Run: headless pygame with SDL's dummy video driver; simulated clock (each Clock.tick advances the game by its frame time, no real sleeping); random seed 0; keys injected as events and as key.get_pressed() state; no mouse input.
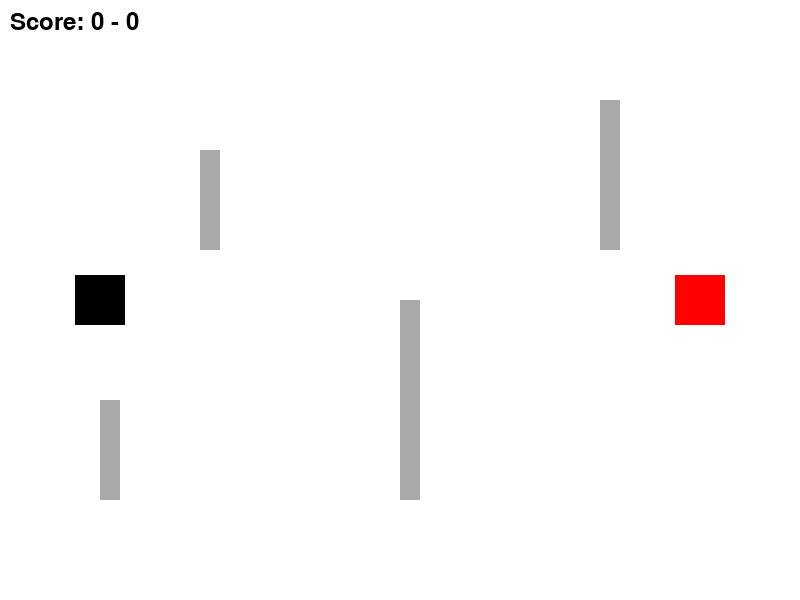
Frame 1 of 4 · flips 1–60 · no input
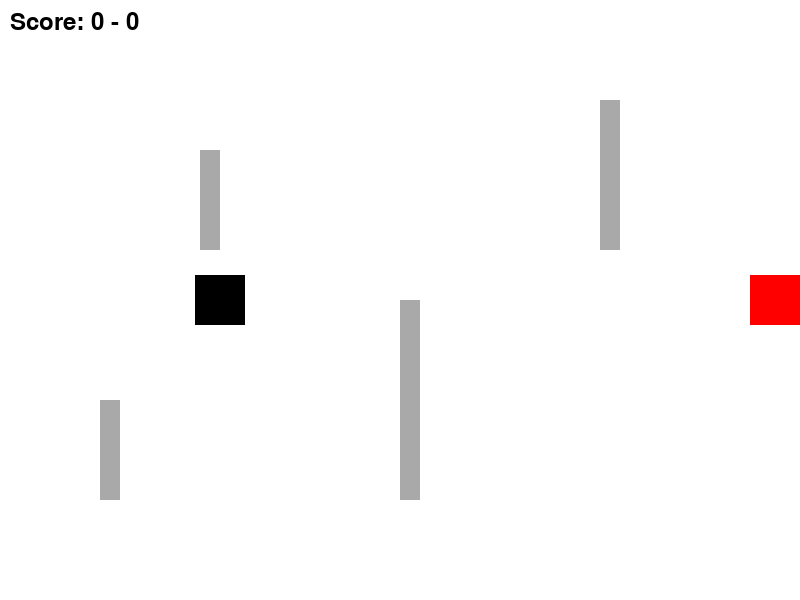
Frame 2 of 4 · flips 61–180 · tapped SPACE, RETURN · held RIGHT (→), D
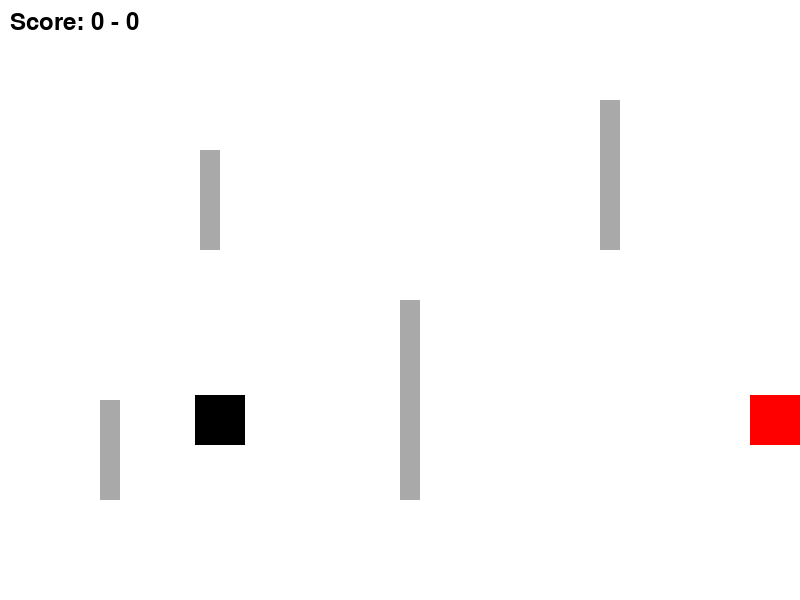
Frame 3 of 4 · flips 181–300 · held DOWN (↓), S
Frame 4 of 4 · flips 301–420 · held LEFT (←), A, UP (↑), W · screen same as frame 2, image omitted

The pygame program that drew these frames:

import pygame
import sys
import random

# Инициализация Pygame
pygame.init()

# Определение размера экрана
SCREEN_WIDTH = 800
SCREEN_HEIGHT = 600
screen = pygame.display.set_mode((SCREEN_WIDTH, SCREEN_HEIGHT))
pygame.display.set_caption("Танки")

# Определение цветов
WHITE = (255, 255, 255)
BLACK = (0, 0, 0)
RED = (255, 0, 0)
GRAY = (169, 169, 169)

# Шрифт для отображения текста
font = pygame.font.Font(None, 36)

# Определение класса для танка
class Tank(pygame.sprite.Sprite):
    def __init__(self, x, y, color):
        super().__init__()
        self.image = pygame.Surface((50, 50))
        self.image.fill(color)
        self.rect = self.image.get_rect(center=(x, y))
        self.start_position = (x, y)  # Стартовая позиция танка
        self.speed = 1  # Скорость передвижения танка
        self.speed_x = 0  # Скорость по горизонтали
        self.speed_y = 0  # Скорость по вертикали
        self.score = 0  # Счетчик убийств танков
        self.direction = 'right'  # Начальное направление танка
        self.last_shot_time = 0  # Время последнего выстрела
        self.shoot_delay = 1000  # Интервал между выстрелами в миллисекундах (1 секунда = 1000 мс)
        self.is_respawning = False  # Флаг респавна
        self.respawn_timer = 0  # Таймер для респавна

    def move(self, dx, dy):
        # Если танк в процессе респавна, не даем ему двигаться
        if self.is_respawning:
            return

        # Сохраняем текущие координаты перед перемещением
        old_rect = self.rect.copy()
        self.rect.x += dx * self.speed
        self.rect.y += dy * self.speed

        # Проверяем столкновения с каждой стеной
        for wall in walls:
            if pygame.sprite.collide_rect(self, wall):
                # Если произошло столкновение, возвращаем танк на предыдущее положение
                self.rect = old_rect
                return

        # Проверяем столкновения с другими танками
        for tank in tanks:
            if tank != self and pygame.sprite.collide_rect(self, tank):
                self.rect = old_rect
                return

        self.rect.clamp_ip(screen.get_rect())  # Ограничение движения танка в пределах экрана
        self.update_direction(dx, dy)

    def update_direction(self, dx, dy):
        if dx > 0:
            self.direction = 'right'
        elif dx < 0:
            self.direction = 'left'
        elif dy > 0:
            self.direction = 'down'
        elif dy < 0:
            self.direction = 'up'

    def can_shoot(self):
        current_time = pygame.time.get_ticks()
        return current_time - self.last_shot_time > self.shoot_delay

    def shoot(self, target_tank, bullet_color):
        if self.can_shoot():
            bullet = Bullet(self.rect.centerx, self.rect.centery, self.direction, target_tank, bullet_color)
            all_sprites.add(bullet)
            self.last_shot_time = pygame.time.get_ticks()

    def respawn(self):
        self.is_respawning = True
        self.rect.center = self.start_position
        self.respawn_timer = pygame.time.get_ticks()  # Запускаем таймер для респавна

    def update(self):
        # Проверяем, если танк в процессе респавна и прошло больше 2 секунд
        if self.is_respawning and pygame.time.get_ticks() - self.respawn_timer > 2000:
            self.is_respawning = False  # Останавливаем респавн

    def draw(self, surface):
        surface.blit(self.image, self.rect)

# Определение класса для пули
class Bullet(pygame.sprite.Sprite):
    def __init__(self, x, y, direction, target_tank, color):
        super().__init__()
        self.image = pygame.Surface((10, 10))
        self.image.fill(color)
        self.rect = self.image.get_rect(center=(x, y))
        self.direction = direction
        self.speed = 5  # Скорость полета снаряда
        self.target_tank = target_tank  # Целевой танк, на который должна попасть пуля

    def update(self):
        if self.direction == "up":
            self.rect.y -= self.speed
        elif self.direction == "down":
            self.rect.y += self.speed
        elif self.direction == "left":
            self.rect.x -= self.speed
        elif self.direction == "right":
            self.rect.x += self.speed

        # Проверяем столкновение пули с целевым танком
        if self.rect.colliderect(self.target_tank.rect):
            self.target_tank.score += 1
            print(f"Score for {self.target_tank}: {self.target_tank.score}")
            self.kill()  # Удаляем пулю из группы после попадания

            # Если танк попал и его score больше 0, запускаем респавн
            if self.target_tank.score > 0:
                self.target_tank.respawn()

        # Проверяем столкновение пули со стенами
        for wall in walls:
            if pygame.sprite.collide_rect(self, wall):
                self.kill()

# Определение класса для стены
class Wall(pygame.sprite.Sprite):
    def __init__(self, x, y, width, height, color):
        super().__init__()
        self.image = pygame.Surface((width, height))
        self.image.fill(color)
        self.rect = self.image.get_rect(topleft=(x, y))

# Создание стен
walls = pygame.sprite.Group()
wall1 = Wall(200, 150, 20, 100, GRAY)
wall2 = Wall(400, 300, 20, 200, GRAY)
wall3 = Wall(600, 100, 20, 150, GRAY)
wall4 = Wall(100, 400, 20, 100, GRAY)
walls.add(wall1, wall2, wall3, wall4)

# Создание объектов для танков
tank1 = Tank(100, SCREEN_HEIGHT // 2, BLACK)
tank2 = Tank(SCREEN_WIDTH - 100, SCREEN_HEIGHT // 2, RED)

# Группа спрайтов для всех объектов (танки, стены)
all_sprites = pygame.sprite.Group()
all_sprites.add(tank1, tank2)
all_sprites.add(walls)

# Список танков для проверки столкновений между ними
tanks = pygame.sprite.Group()
tanks.add(tank1, tank2)

# Основной цикл игры
running = True
while running:
    screen.fill(WHITE)

    for event in pygame.event.get():
        if event.type == pygame.QUIT:
            running = False
        elif event.type == pygame.KEYDOWN:
            if event.key == pygame.K_SPACE:  # Стрельба при нажатии на пробел
                tank1.shoot(tank2, BLACK)
            elif event.key == pygame.K_RETURN:  # Стрельба при нажатии на Enter
                tank2.shoot(tank1, RED)

    keys = pygame.key.get_pressed()
    if keys[pygame.K_w]:
        tank1.move(0, -1)
    elif keys[pygame.K_s]:
        tank1.move(0, 1)
    elif keys[pygame.K_a]:
        tank1.move(-1, 0)
    elif keys[pygame.K_d]:
        tank1.move(1, 0)

    if keys[pygame.K_UP]:
        tank2.move(0, -1)
    elif keys[pygame.K_DOWN]:
        tank2.move(0, 1)
    elif keys[pygame.K_LEFT]:
        tank2.move(-1, 0)
    elif keys[pygame.K_RIGHT]:
        tank2.move(1, 0)

    # Обновление и отрисовка спрайтов
    all_sprites.update()
    all_sprites.draw(screen)

    # Отображение счетчика убийств
    text = font.render(f"Score: {tank2.score} - {tank1.score}", True, BLACK)
    screen.blit(text, (10, 10))

    pygame.display.flip()

# Завершение игры
pygame.quit()
sys.exit()
